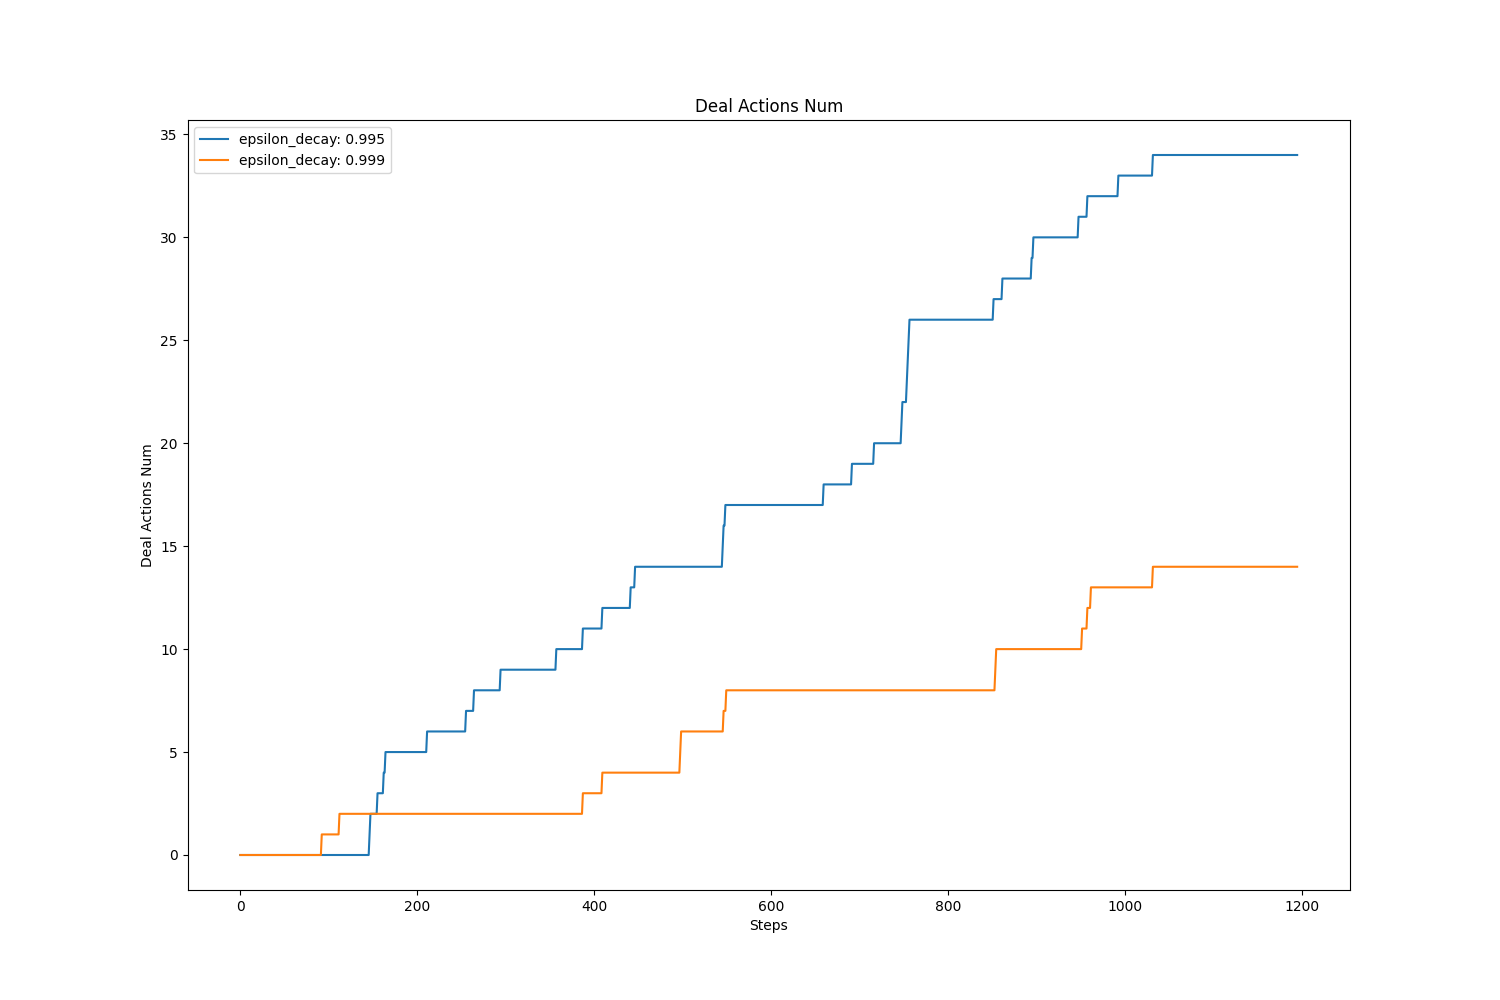

Source data for this figure (header and first rows):
, value, avg, std
epsilon_decay: 0.995, 34.0, 17.69, 11.51
epsilon_decay: 0.999, 14.0, 6.722, 4.587
